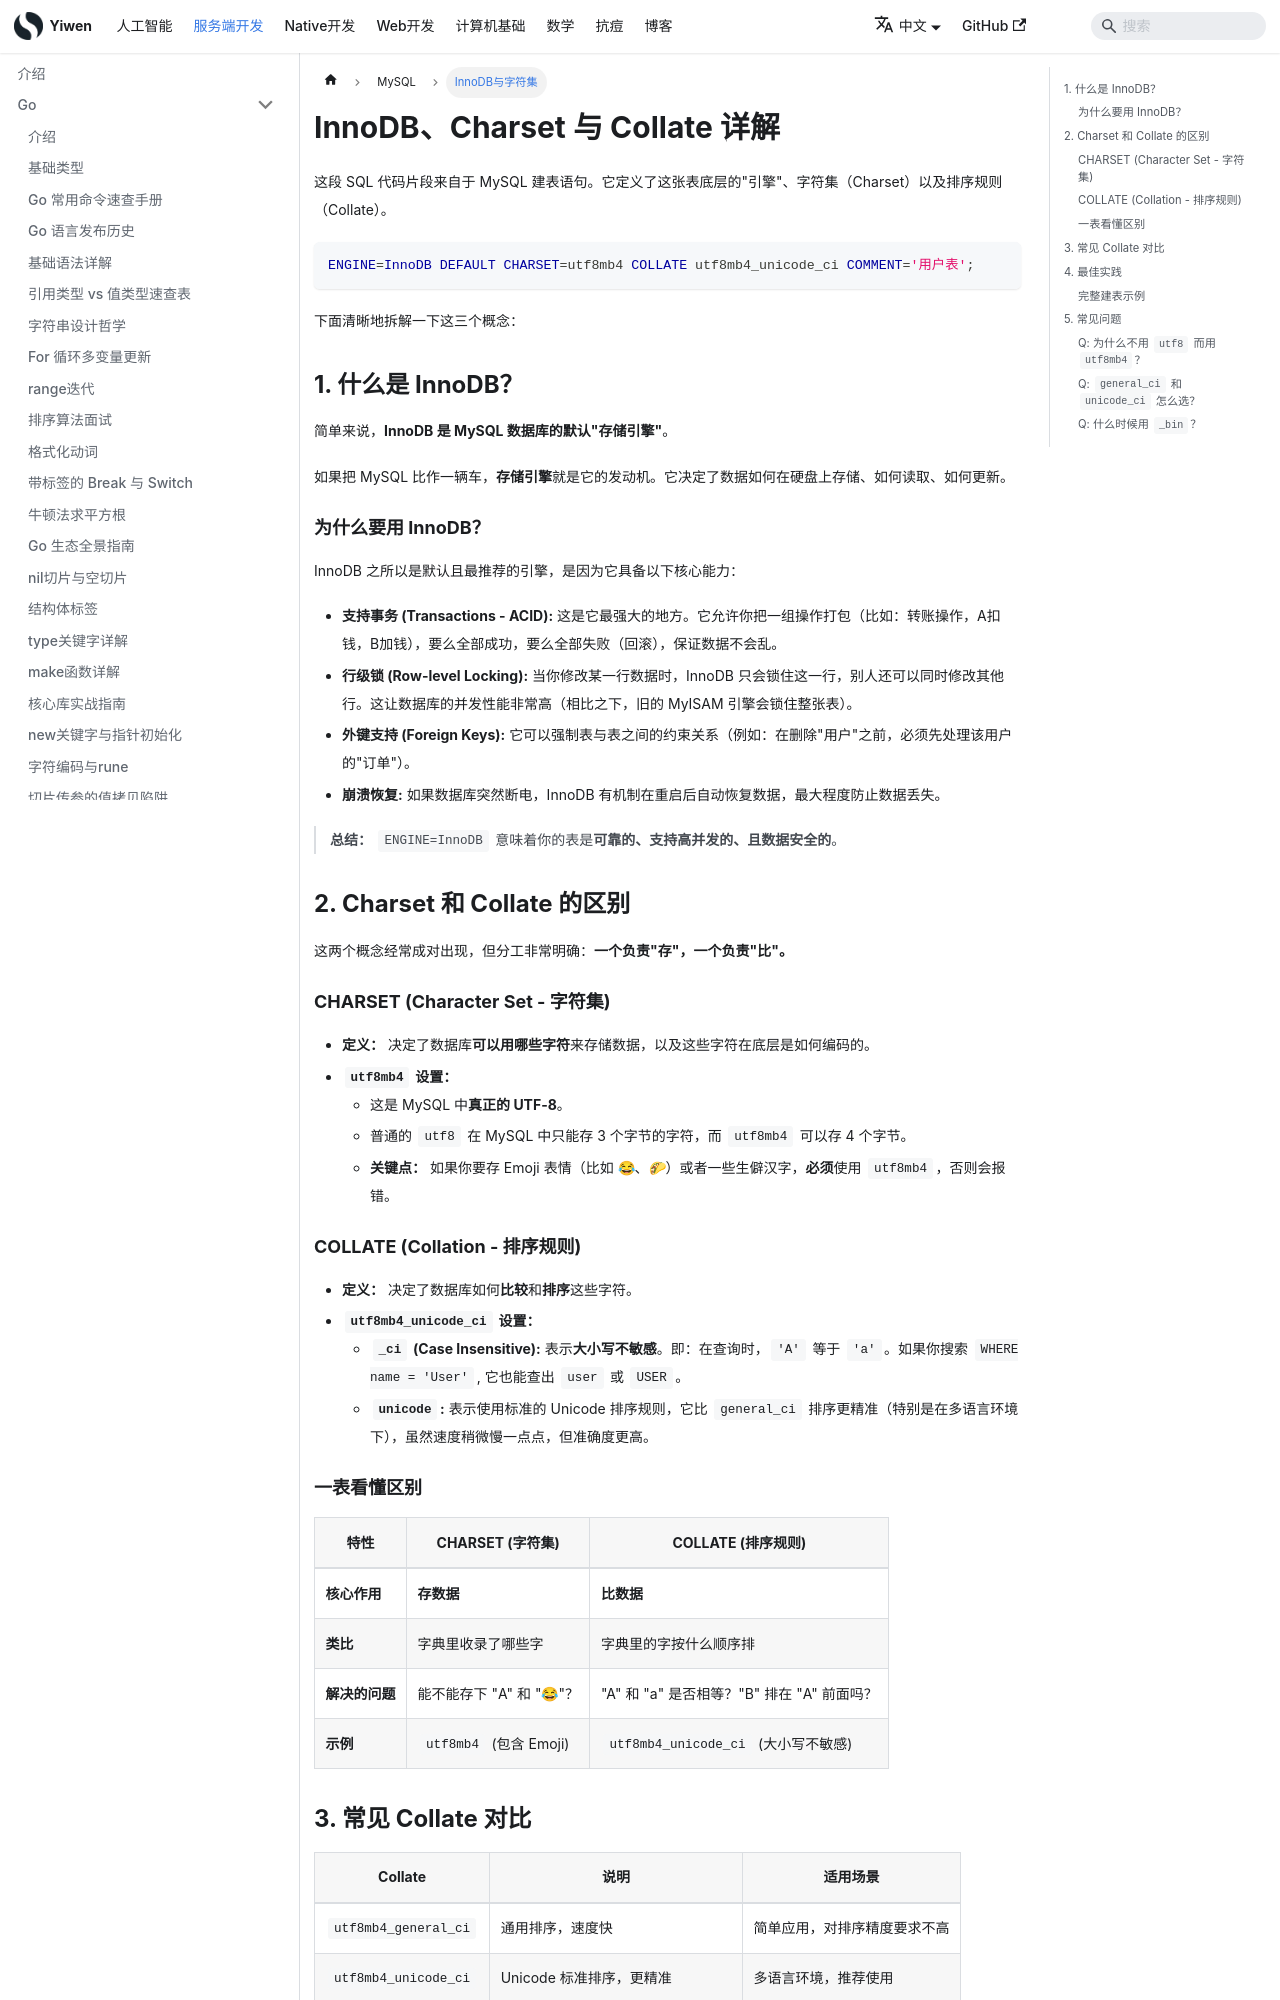

repository: Hao-yiwen/yiwen-blog-website · page: docs/backend/mysql/innodb_charset_collate/index.html · generator: docusaurus

---
title: InnoDB、Charset 与 Collate 详解
sidebar_label: InnoDB与字符集
date: 2024-12-29
last_update:
  date: 2024-12-29
tags: [mysql, innodb, charset, collate, utf8mb4]
---

# InnoDB、Charset 与 Collate 详解

这段 SQL 代码片段来自于 MySQL 建表语句。它定义了这张表底层的"引擎"、字符集（Charset）以及排序规则（Collate）。

```sql
ENGINE=InnoDB DEFAULT CHARSET=utf8mb4 COLLATE utf8mb4_unicode_ci COMMENT='用户表';
```

下面清晰地拆解一下这三个概念：

## 1. 什么是 InnoDB？

简单来说，**InnoDB 是 MySQL 数据库的默认"存储引擎"**。

如果把 MySQL 比作一辆车，**存储引擎**就是它的发动机。它决定了数据如何在硬盘上存储、如何读取、如何更新。

### 为什么要用 InnoDB？

InnoDB 之所以是默认且最推荐的引擎，是因为它具备以下核心能力：

- **支持事务 (Transactions - ACID):** 这是它最强大的地方。它允许你把一组操作打包（比如：转账操作，A扣钱，B加钱），要么全部成功，要么全部失败（回滚），保证数据不会乱。
- **行级锁 (Row-level Locking):** 当你修改某一行数据时，InnoDB 只会锁住这一行，别人还可以同时修改其他行。这让数据库的并发性能非常高（相比之下，旧的 MyISAM 引擎会锁住整张表）。
- **外键支持 (Foreign Keys):** 它可以强制表与表之间的约束关系（例如：在删除"用户"之前，必须先处理该用户的"订单"）。
- **崩溃恢复:** 如果数据库突然断电，InnoDB 有机制在重启后自动恢复数据，最大程度防止数据丢失。

> **总结：** `ENGINE=InnoDB` 意味着你的表是**可靠的、支持高并发的、且数据安全的**。

## 2. Charset 和 Collate 的区别

这两个概念经常成对出现，但分工非常明确：**一个负责"存"，一个负责"比"。**

### CHARSET (Character Set - 字符集)

- **定义：** 决定了数据库**可以用哪些字符**来存储数据，以及这些字符在底层是如何编码的。
- **`utf8mb4` 设置：**
  - 这是 MySQL 中**真正的 UTF-8**。
  - 普通的 `utf8` 在 MySQL 中只能存 3 个字节的字符，而 `utf8mb4` 可以存 4 个字节。
  - **关键点：** 如果你要存 Emoji 表情（比如 😂、🌮）或者一些生僻汉字，**必须**使用 `utf8mb4`，否则会报错。

### COLLATE (Collation - 排序规则)

- **定义：** 决定了数据库如何**比较**和**排序**这些字符。
- **`utf8mb4_unicode_ci` 设置：**
  - **`_ci` (Case Insensitive):** 表示**大小写不敏感**。即：在查询时，`'A'` 等于 `'a'`。如果你搜索 `WHERE name = 'User'`, 它也能查出 `user` 或 `USER`。
  - **`unicode`:** 表示使用标准的 Unicode 排序规则，它比 `general_ci` 排序更精准（特别是在多语言环境下），虽然速度稍微慢一点点，但准确度更高。

### 一表看懂区别

| 特性 | CHARSET (字符集) | COLLATE (排序规则) |
| --- | --- | --- |
| **核心作用** | **存数据** | **比数据** |
| **类比** | 字典里收录了哪些字 | 字典里的字按什么顺序排 |
| **解决的问题** | 能不能存下 "A" 和 "😂"？ | "A" 和 "a" 是否相等？"B" 排在 "A" 前面吗？ |
| **示例** | `utf8mb4` (包含 Emoji) | `utf8mb4_unicode_ci` (大小写不敏感) |
